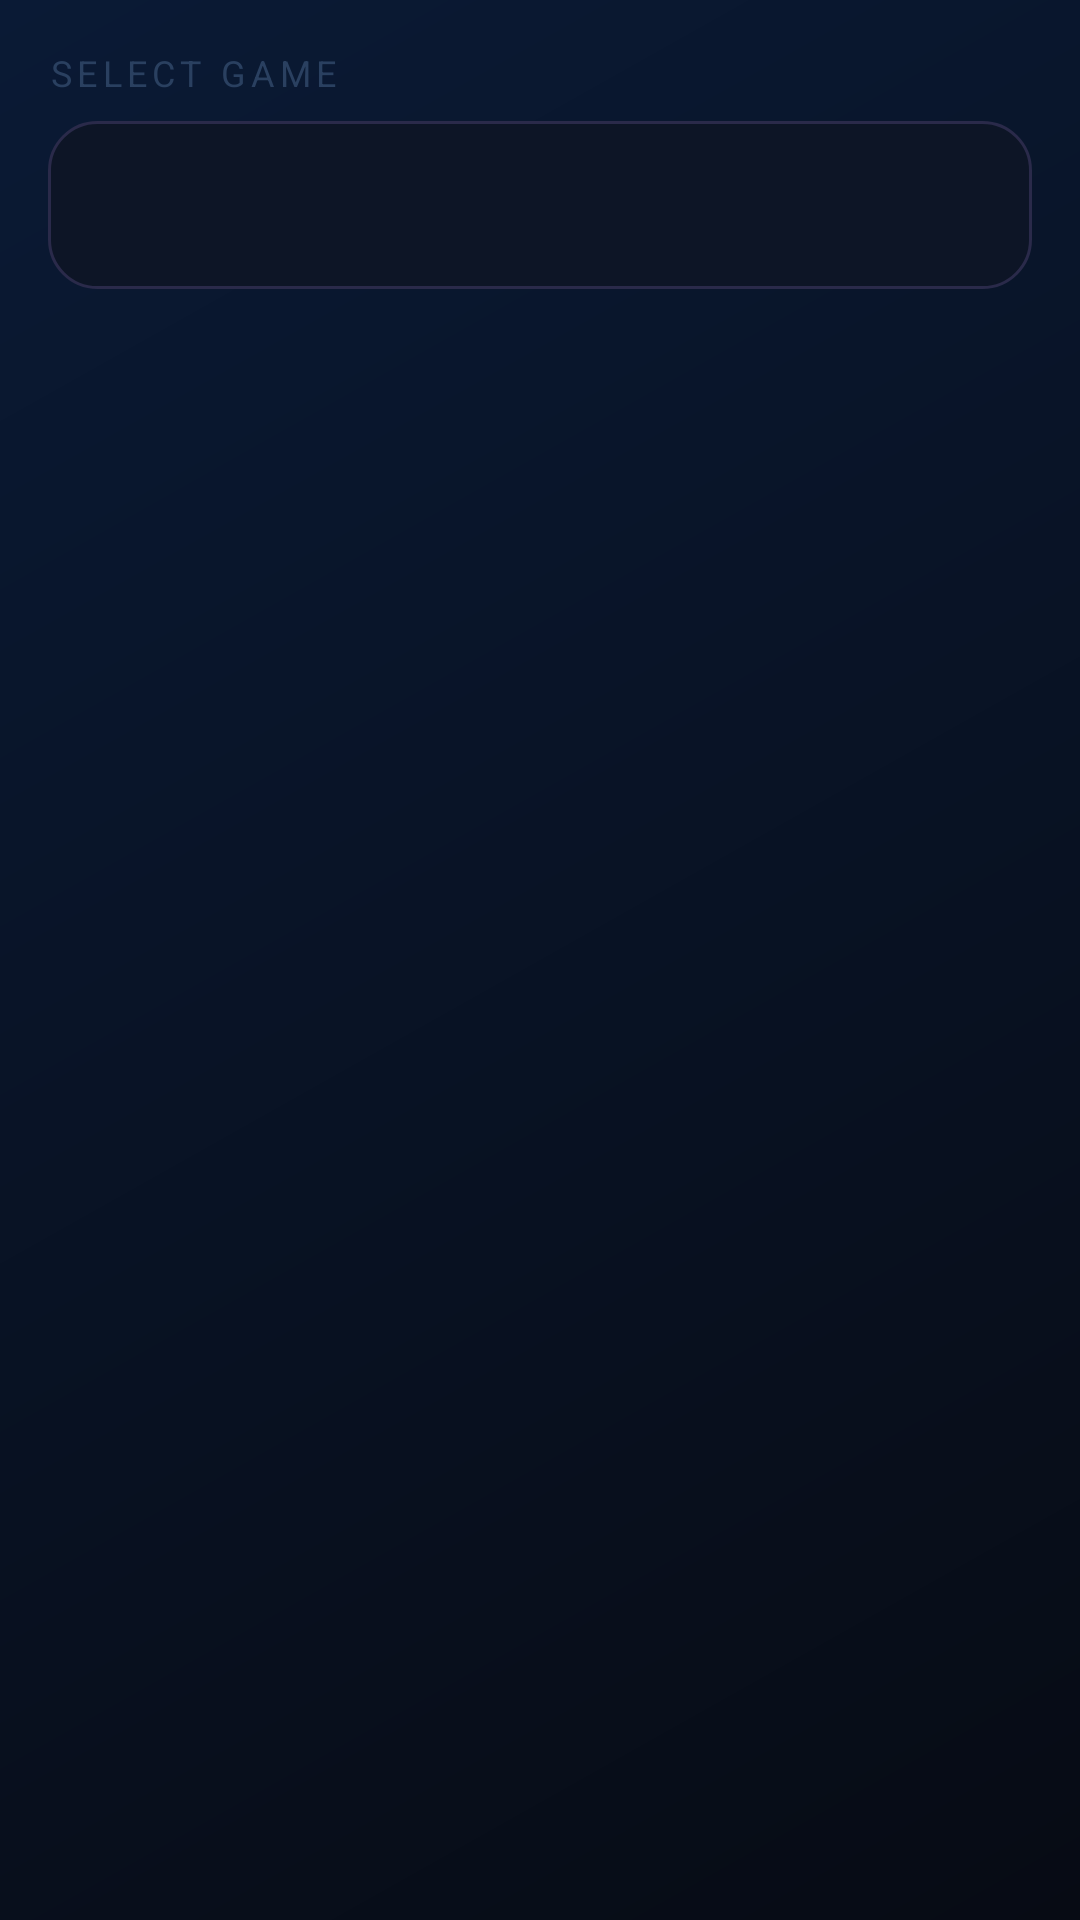

Reconstruct the res/layout file that produces this screen, plus the resources it refers to.
<!-- AndroidManifest.xml: application theme Theme.GameHub -->
<!-- res/layout/activity_leaderboard.xml -->
<?xml version="1.0" encoding="utf-8"?>
<LinearLayout xmlns:android="http://schemas.android.com/apk/res/android"
    xmlns:app="http://schemas.android.com/apk/res-auto"
    android:layout_width="match_parent"
    android:layout_height="match_parent"
    android:orientation="vertical"
    android:background="@drawable/gradient_background">

    <com.google.android.material.appbar.MaterialToolbar
        android:id="@+id/toolbar"
        android:layout_width="match_parent"
        android:layout_height="?attr/actionBarSize"
        android:background="@color/card_bg"
        app:title="LEADERBOARDS"
        app:titleTextColor="@color/white"
        app:titleTextAppearance="@style/CyberTitle"
        app:navigationIcon="@drawable/ic_menu_cyber" />

    <LinearLayout
        android:layout_width="match_parent"
        android:layout_height="wrap_content"
        android:orientation="vertical"
        android:padding="16dp">

        <TextView
            android:layout_width="wrap_content"
            android:layout_height="wrap_content"
            android:text="SELECT GAME"
            android:textColor="@color/text_muted"
            android:textSize="12sp"
            android:letterSpacing="0.15"
            android:layout_marginBottom="8dp" />

        <Spinner
            android:id="@+id/gameSpinner"
            android:layout_width="match_parent"
            android:layout_height="56dp"
            android:background="@drawable/card_background"
            android:padding="12dp"
            android:layout_marginBottom="16dp" />

    </LinearLayout>

    <androidx.recyclerview.widget.RecyclerView
        android:id="@+id/leaderboardRecyclerView"
        android:layout_width="match_parent"
        android:layout_height="match_parent"
        android:padding="16dp"
        android:clipToPadding="false" />

</LinearLayout>
<!-- resources referenced by this layout -->
<resources>
  <color name="card_bg">#0d1526</color>
  <color name="text_muted">#2a4060</color>
  <color name="white">#FFFFFFFF</color>
  <!-- drawable card_background (drawable) -->
  <?xml version="1.0" encoding="utf-8"?>
  <shape xmlns:android="http://schemas.android.com/apk/res/android">
      <solid android:color="@color/card_bg"/>
      <corners android:radius="16dp"/>
      <stroke android:width="1dp" android:color="#2a2a4a"/>
  </shape>
  <!-- drawable gradient_background (drawable) -->
  <?xml version="1.0" encoding="utf-8"?>
  <shape xmlns:android="http://schemas.android.com/apk/res/android">
      <gradient
          android:angle="135"
          android:startColor="#070b14"
          android:endColor="#0a1a35"
          android:type="linear"/>
  </shape>
  <!-- drawable ic_menu_cyber (drawable) -->
  <vector xmlns:android="http://schemas.android.com/apk/res/android"
      android:width="24dp"
      android:height="24dp"
      android:viewportWidth="24"
      android:viewportHeight="24">
      <path
          android:fillColor="#00aaff"
          android:pathData="M3,18h18v-2H3v2zm0-5h18v-2H3v2zm0-7v2h18V6H3z"/>
  </vector>
  <style name="CyberTitle">
          <item name="android:fontFamily">monospace</item>
          <item name="android:textSize">18sp</item>
          <item name="android:letterSpacing">0.1</item>
          <item name="android:textColor">@color/white</item>
      </style>
  <style name="Theme.GameHub" parent="Theme.MaterialComponents.DayNight.NoActionBar">
          <item name="colorPrimary">@color/accent</item>
          <item name="colorPrimaryVariant">@color/info</item>
          <item name="colorOnPrimary">@color/white</item>
          <item name="colorSecondary">@color/accent_orange</item>
          <item name="colorSecondaryVariant">@color/warning</item>
          <item name="colorOnSecondary">@color/black</item>
          <item name="android:windowBackground">@color/dark_bg</item>
          <item name="android:statusBarColor">@color/dark_bg</item>
          <item name="android:navigationBarColor">@color/dark_bg</item>
      </style>
  <color name="accent">#00aaff</color>
  <color name="info">#005aff</color>
  <color name="accent_orange">#ff6600</color>
  <color name="warning">#ffcc00</color>
  <color name="black">#FF000000</color>
  <color name="dark_bg">#070b14</color>
</resources>
